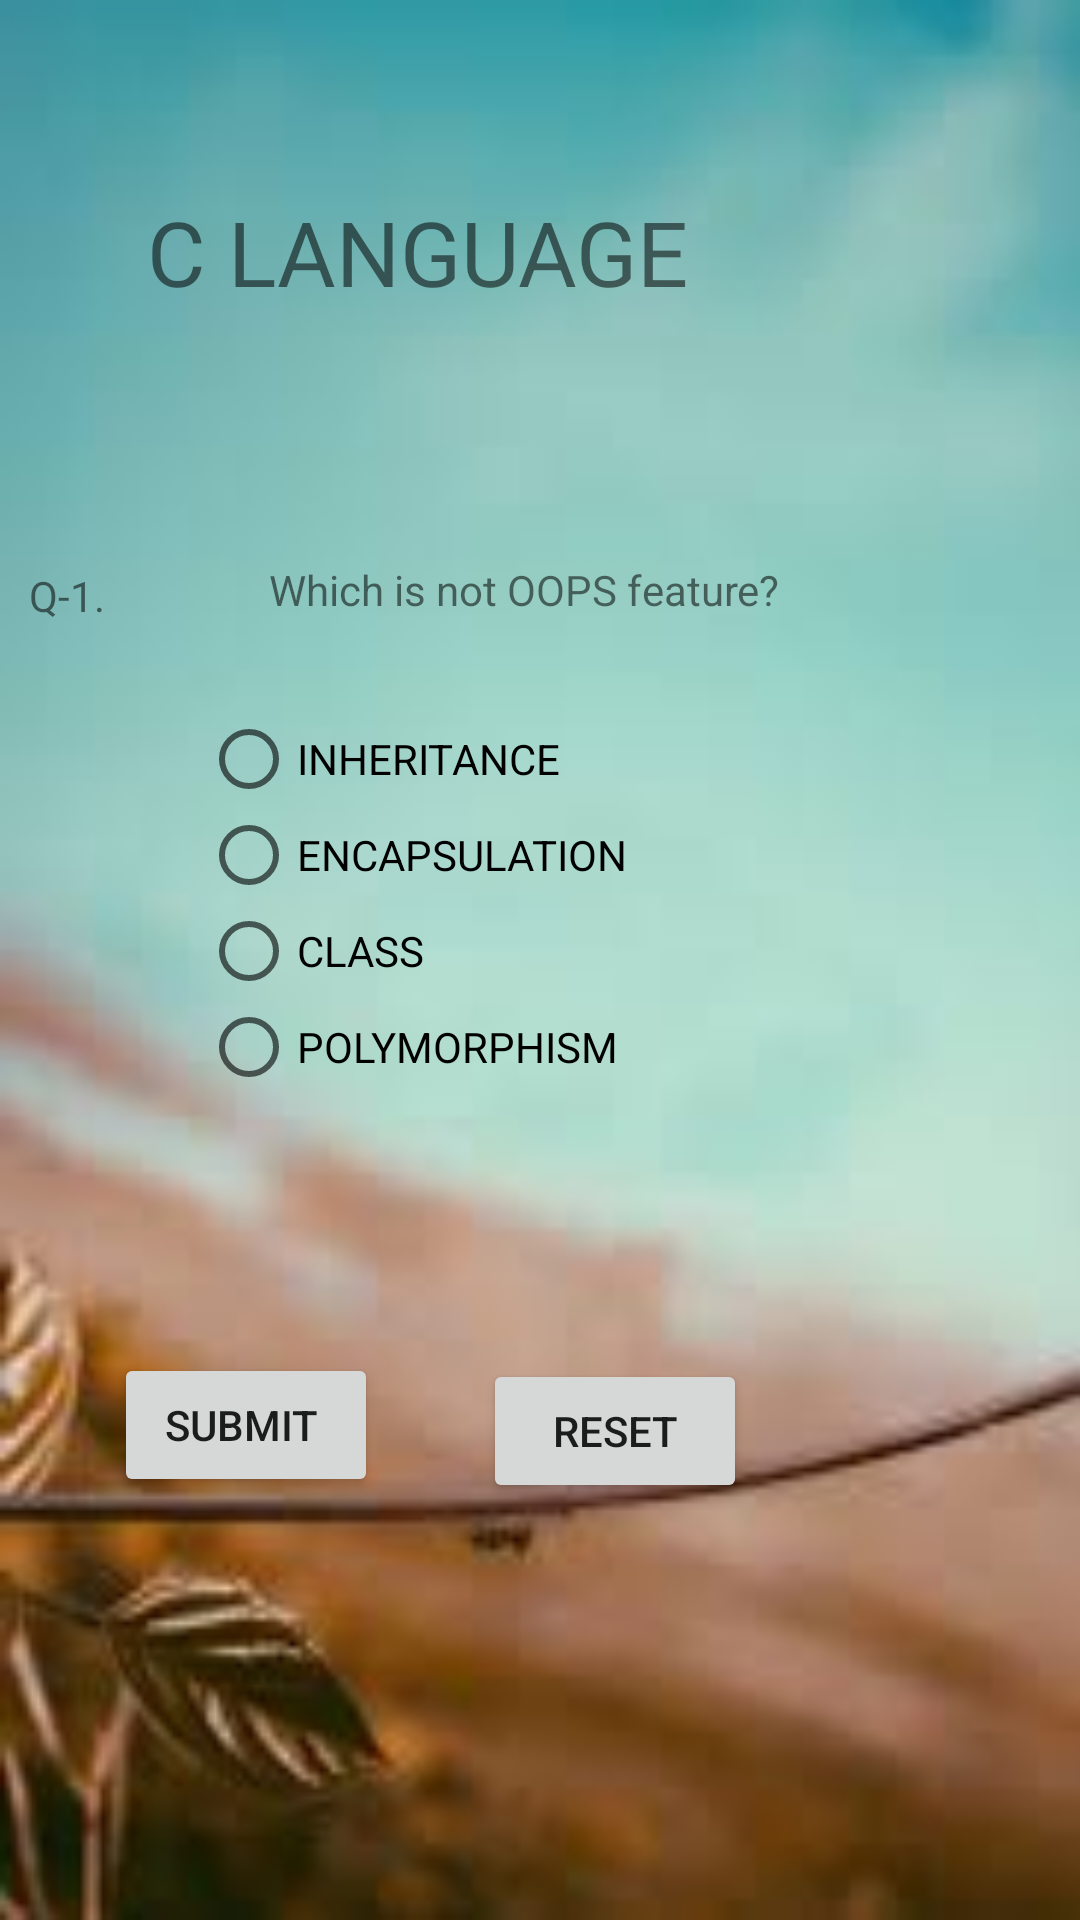

Write the Android layout XML for this screen, with the resource values it uses.
<!-- AndroidManifest.xml: application theme AppTheme -->
<!-- res/layout/activity_main9.xml -->
<?xml version="1.0" encoding="utf-8"?>
<RelativeLayout xmlns:android="http://schemas.android.com/apk/res/android"
    xmlns:app="http://schemas.android.com/apk/res-auto"
    xmlns:tools="http://schemas.android.com/tools"
    android:layout_width="match_parent"
    android:layout_height="match_parent"
    android:background="@drawable/images"
    tools:context=".Main9Activity">

    <TextView
        android:id="@+id/textView14"
        android:layout_width="wrap_content"
        android:layout_height="wrap_content"
        android:layout_alignParentEnd="true"
        android:layout_alignParentBottom="true"
        android:layout_marginEnd="123dp"
        android:layout_marginBottom="536dp"
        android:text="C LANGUAGE "
        android:textSize="30dp" />

    <TextView
        android:id="@+id/textView15"
        android:layout_width="wrap_content"
        android:layout_height="wrap_content"
        android:layout_alignParentEnd="true"
        android:layout_alignParentBottom="true"
        android:layout_marginEnd="325dp"
        android:layout_marginBottom="432dp"
        android:text="Q-1." />

    <TextView
        android:id="@+id/textView16"
        android:layout_width="wrap_content"
        android:layout_height="wrap_content"
        android:layout_alignParentEnd="true"
        android:layout_alignParentBottom="true"
        android:layout_marginEnd="100dp"
        android:layout_marginBottom="434dp"
        android:text=" Which is not OOPS feature?" />

    <RadioGroup
        android:layout_width="267dp"
        android:layout_height="146dp"
        android:layout_alignParentEnd="true"
        android:layout_alignParentBottom="true"
        android:layout_marginEnd="26dp"
        android:layout_marginBottom="257dp">

        <RadioButton
            android:id="@+id/radioButton1"
            android:layout_width="match_parent"
            android:layout_height="wrap_content"
            android:text="INHERITANCE" />

        <RadioButton
            android:id="@+id/radioButton2"
            android:layout_width="match_parent"
            android:layout_height="wrap_content"
            android:text="ENCAPSULATION" />

        <RadioButton
            android:id="@+id/radioButton3"
            android:layout_width="match_parent"
            android:layout_height="wrap_content"
            android:text="CLASS" />

        <RadioButton
            android:id="@+id/radioButton4"
            android:layout_width="match_parent"
            android:layout_height="wrap_content"
            android:text="POLYMORPHISM" />
    </RadioGroup>

    <Button
        android:id="@+id/submitq1"
        android:layout_width="wrap_content"
        android:layout_height="wrap_content"
        android:layout_alignParentEnd="true"
        android:layout_alignParentBottom="true"
        android:layout_marginEnd="234dp"
        android:layout_marginBottom="141dp"
        android:text="SUBMIT " />

    <Button
        android:id="@+id/reset"
        android:layout_width="wrap_content"
        android:layout_height="wrap_content"
        android:layout_alignParentEnd="true"
        android:layout_alignParentBottom="true"
        android:layout_marginEnd="111dp"
        android:layout_marginBottom="139dp"
        android:text="RESET" />

</RelativeLayout>
<!-- resources referenced by this layout -->
<resources>
  <!-- drawable images: png bitmap (drawable-v24, 3884 bytes) -->
  <style name="AppTheme" parent="Theme.AppCompat.Light.DarkActionBar">
          
          <item name="colorPrimary">@color/colorPrimary</item>
          <item name="colorPrimaryDark">@color/colorPrimaryDark</item>
          <item name="colorAccent">@color/colorAccent</item>
      </style>
  <color name="colorPrimary">#3F51B5</color>
  <color name="colorPrimaryDark">#303F9F</color>
  <color name="colorAccent">#FF4081</color>
</resources>
